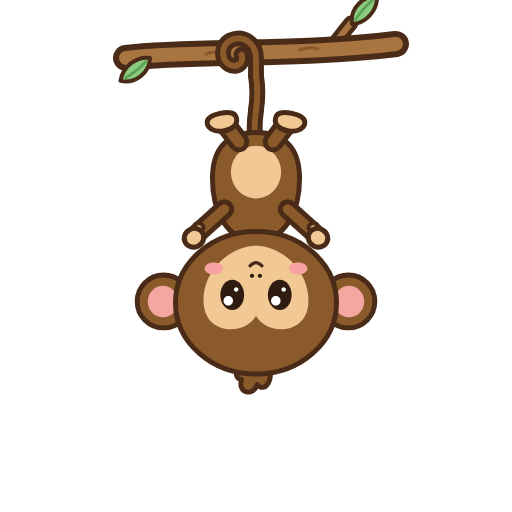
t = 0.00 s
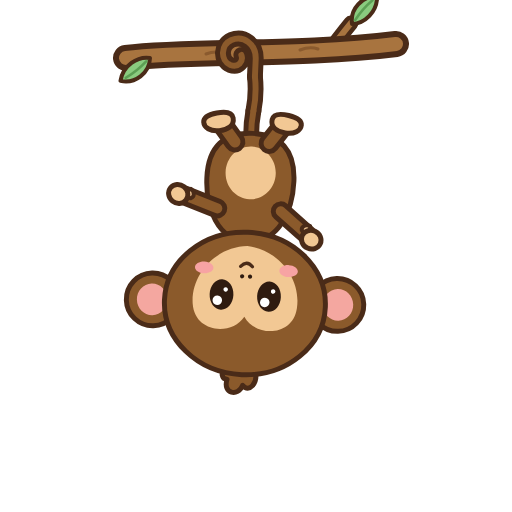
t = 0.50 s
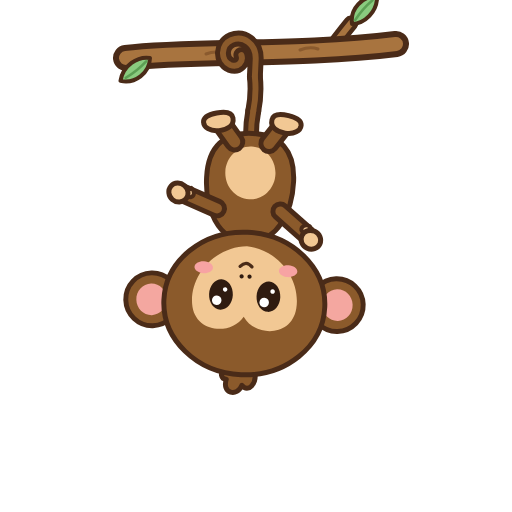
t = 1.00 s
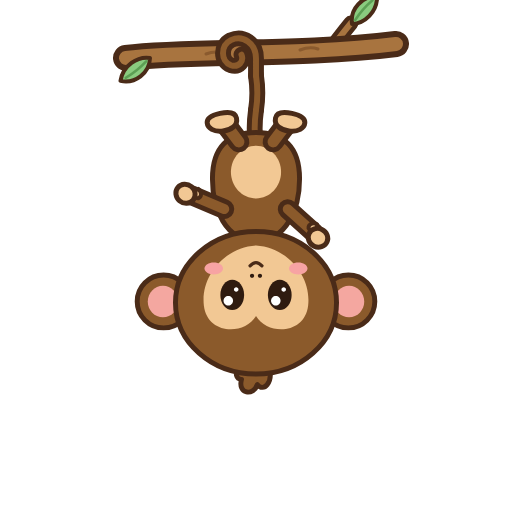
t = 1.50 s
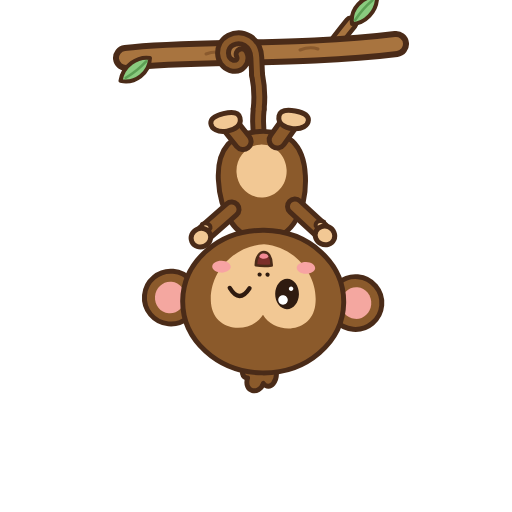
t = 2.00 s
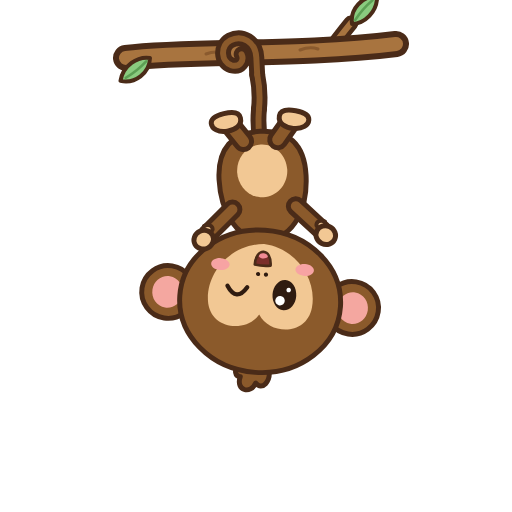
t = 2.30 s

The animated SVG that drew these frames (rendered in a browser with its animation timeline set to each time). Animation: 14 SMIL elements (animate=4,animateTransform=10); one cycle of 3.00 s, repeats indefinitely.

<svg data-clip="hang_wave" data-frames="90" data-fps="30" data-loop="true" xmlns="http://www.w3.org/2000/svg" viewBox="0 0 512 512" width="512" height="512">
<title>hang_wave</title>
<desc>Chibi monkey desktop pet - hang_wave (90 frames @ 30fps, loop)</desc>
<g class="n-branch">
<g class="d-branch">
<path d="M330 50C338 39.33 345 30.33 351 23" fill="none" stroke="#4a2b18" stroke-width="15" stroke-linecap="round" stroke-linejoin="round"/>
<path d="M330 50C338 39.33 345 30.33 351 23" fill="none" stroke="#a8743f" stroke-width="6" stroke-linecap="round" stroke-linejoin="round"/>
<path d="M126 58C190 50 300 56 396 44" fill="none" stroke="#4a2b18" stroke-width="26" stroke-linecap="round" stroke-linejoin="round"/>
<path d="M126 58C190 50 300 56 396 44" fill="none" stroke="#a8743f" stroke-width="14" stroke-linecap="round" stroke-linejoin="round"/>
<path d="M206 54C212.67 51.33 219.33 51.33 226 54" fill="none" stroke="#8a5a2e" stroke-width="3" stroke-linecap="round" stroke-linejoin="round"/>
<path d="M300 50C306.67 47.33 312.67 47 318 49" fill="none" stroke="#8a5a2e" stroke-width="3" stroke-linecap="round" stroke-linejoin="round"/>
<path d="M150 58C149.57 73.26 134.98 83.99 120.46 80.83C123.12 65.44 137.34 56.07 150 58Z" fill="#8acb7f" stroke="#4a2b18" stroke-width="4" stroke-linecap="round" stroke-linejoin="round"/>
<path d="M146.17 61.37C140 68.01 133.16 73.5 125.65 77.83" fill="none" stroke="#5c9f54" stroke-width="2.5" stroke-linecap="round" stroke-linejoin="round"/>
<path d="M352 24C349.77 8.9 362.28 -4.2 377.13 -3.61C377.18 12.01 364.8 23.7 352 24Z" fill="#8acb7f" stroke="#4a2b18" stroke-width="4" stroke-linecap="round" stroke-linejoin="round"/>
<path d="M355.19 20.02C360.11 12.41 365.89 5.81 372.53 0.24" fill="none" stroke="#5c9f54" stroke-width="2.5" stroke-linecap="round" stroke-linejoin="round"/>
</g>
</g>
<g class="n-pivot" transform="translate(234.88 52)"><g><animateTransform attributeName="transform" type="rotate" values="0;3;-3;0" dur="3.0000s" begin="0s" repeatCount="indefinite" fill="freeze" keyTimes="0;0.25;0.75;1" calcMode="spline" keySplines="0 0 0.58 1;0.42 0 0.58 1;0.42 0 1 1"/>
<g class="n-char" transform="translate(21.12 322.08) scale(0.66 0.66)">
<g class="n-roll" transform="translate(0 -200) rotate(180) translate(0 200)">
<g class="n-body" transform="translate(0 -40) translate(0 40)">
<g class="n-tail1" transform="translate(0 -56) rotate(90) translate(0 56)">
<g class="d-tail-ol1">
<path d="M0 -56C18.67 -58.67 37.33 -58.67 56 -56" fill="none" stroke="#4a2b18" stroke-width="24" stroke-linecap="round" stroke-linejoin="round"/>
</g>
<g class="n-tail2" transform="translate(56 -56) translate(-56 56)">
<g class="d-tail-ol2">
<path d="M56 -56C73.33 -53.33 90.67 -53.33 108 -56" fill="none" stroke="#4a2b18" stroke-width="24" stroke-linecap="round" stroke-linejoin="round"/>
</g>
<g class="n-tail3" transform="translate(108 -56) translate(-108 56)">
<g class="d-tail-ol3">
<path d="M108 -56L134 -56C158 -56 170 -76 162 -94C154 -110 130 -110 124 -94C120 -82 130 -74 140 -78" fill="none" stroke="#4a2b18" stroke-width="24" stroke-linecap="round" stroke-linejoin="round"/>
</g>
</g>
</g>
<g class="d-tail-fur1">
<path d="M0 -56C18.67 -58.67 37.33 -58.67 56 -56" fill="none" stroke="#8b5a2b" stroke-width="9" stroke-linecap="round" stroke-linejoin="round"/>
</g>
<g class="n-tail2" transform="translate(56 -56) translate(-56 56)">
<g class="d-tail-fur2">
<path d="M56 -56C73.33 -53.33 90.67 -53.33 108 -56" fill="none" stroke="#8b5a2b" stroke-width="9" stroke-linecap="round" stroke-linejoin="round"/>
</g>
<g class="n-tail3" transform="translate(108 -56) translate(-108 56)">
<g class="d-tail-fur3">
<path d="M108 -56L134 -56C158 -56 170 -76 162 -94C154 -110 130 -110 124 -94C120 -82 130 -74 140 -78" fill="none" stroke="#8b5a2b" stroke-width="9" stroke-linecap="round" stroke-linejoin="round"/>
</g>
</g>
</g>
</g>
<g class="d-body">
<path d="M0 -198C46 -198 66 -150 66 -104C66 -56 42 -34 0 -34C-42 -34 -66 -56 -66 -104C-66 -150 -46 -198 0 -198Z" fill="#8b5a2b" stroke="#4a2b18" stroke-width="7.5" stroke-linecap="round" stroke-linejoin="round"/>
<path d="M0 -134C20.99 -134 38 -116.09 38 -94C38 -71.91 20.99 -54 0 -54C-20.99 -54 -38 -71.91 -38 -94C-38 -116.09 -20.99 -134 0 -134Z" fill="#f2c894"/>
</g>
</g>
<g class="n-legL" transform="translate(-26 -48)"><g><animateTransform attributeName="transform" type="rotate" values="12;10.8;13.2;12" dur="3.0000s" begin="0s" repeatCount="indefinite" fill="freeze" keyTimes="0;0.25;0.75;1" calcMode="spline" keySplines="0 0 0.58 1;0.42 0 0.58 1;0.42 0 1 1"/><g transform="translate(26 48)">
<g class="d-legL">
<path d="M-26 -48L-40 -18" fill="none" stroke="#4a2b18" stroke-width="32" stroke-linecap="round" stroke-linejoin="round"/>
<path d="M-26 -48L-40 -18" fill="none" stroke="#8b5a2b" stroke-width="17" stroke-linecap="round" stroke-linejoin="round"/>
<path d="M-22 -12C-22 -24 -34 -28 -46 -27C-60 -26 -68 -18 -67 -10C-66 -3 -58 0 -45 0C-30 0 -22 -4 -22 -12Z" fill="#f2c894" stroke="#4a2b18" stroke-width="7.5" stroke-linecap="round" stroke-linejoin="round"/>
</g>
</g></g></g>
<g class="n-legR" transform="translate(26 -48)"><g><animateTransform attributeName="transform" type="rotate" values="-12;-13.2;-10.8;-12" dur="3.0000s" begin="0s" repeatCount="indefinite" fill="freeze" keyTimes="0;0.25;0.75;1" calcMode="spline" keySplines="0 0 0.58 1;0.42 0 0.58 1;0.42 0 1 1"/><g transform="translate(-26 48)">
<g class="d-legR">
<path d="M26 -48L40 -18" fill="none" stroke="#4a2b18" stroke-width="32" stroke-linecap="round" stroke-linejoin="round"/>
<path d="M26 -48L40 -18" fill="none" stroke="#8b5a2b" stroke-width="17" stroke-linecap="round" stroke-linejoin="round"/>
<path d="M22 -12C22 -24 34 -28 46 -27C60 -26 68 -18 67 -10C66 -3 58 0 45 0C30 0 22 -4 22 -12Z" fill="#f2c894" stroke="#4a2b18" stroke-width="7.5" stroke-linecap="round" stroke-linejoin="round"/>
</g>
</g></g></g>
<g class="n-body" transform="translate(0 -40) translate(0 40)">
<g class="n-tail1" transform="translate(0 -56) rotate(90) translate(0 56)">
<g class="n-tail2" transform="translate(56 -56) translate(-56 56)">
<g class="n-tail3" transform="translate(108 -56) translate(-108 56)">
</g>
</g>
<g class="n-tail2" transform="translate(56 -56) translate(-56 56)">
<g class="n-tail3" transform="translate(108 -56) translate(-108 56)">
</g>
</g>
</g>
<g class="n-head" transform="translate(0 -182)"><g><animateTransform attributeName="transform" type="rotate" values="0;0;7;7;0;0" dur="3.0000s" begin="0s" repeatCount="indefinite" fill="freeze" keyTimes="0;0.62222;0.71111;0.84444;0.93333;1" calcMode="spline" keySplines="0.42 0 0.58 1;0.42 0 0.58 1;0.42 0 0.58 1;0.42 0 0.58 1;0.42 0 0.58 1"/><g transform="translate(0 182)">
<g class="n-earL" transform="translate(-112 -288)"><g><animateTransform attributeName="transform" type="rotate" values="0;-4.8;4.8;0" dur="3.0000s" begin="0s" repeatCount="indefinite" fill="freeze" keyTimes="0;0.25;0.75;1" calcMode="spline" keySplines="0 0 0.58 1;0.42 0 0.58 1;0.42 0 1 1"/><g transform="translate(112 288)">
<g class="d-earL">
<path d="M-140 -330C-117.91 -330 -100 -312.09 -100 -290C-100 -267.91 -117.91 -250 -140 -250C-162.09 -250 -180 -267.91 -180 -290C-180 -312.09 -162.09 -330 -140 -330Z" fill="#8b5a2b" stroke="#4a2b18" stroke-width="7.5" stroke-linecap="round" stroke-linejoin="round"/>
<path d="M-141 -314C-128.3 -314 -118 -303.25 -118 -290C-118 -276.75 -128.3 -266 -141 -266C-153.7 -266 -164 -276.75 -164 -290C-164 -303.25 -153.7 -314 -141 -314Z" fill="#f4a7a0"/>
</g>
</g></g></g>
<g class="n-earR" transform="translate(112 -288)"><g><animateTransform attributeName="transform" type="rotate" values="0;-4.8;4.8;0" dur="3.0000s" begin="0s" repeatCount="indefinite" fill="freeze" keyTimes="0;0.25;0.75;1" calcMode="spline" keySplines="0 0 0.58 1;0.42 0 0.58 1;0.42 0 1 1"/><g transform="translate(-112 288)">
<g class="d-earR">
<path d="M140 -330C162.09 -330 180 -312.09 180 -290C180 -267.91 162.09 -250 140 -250C117.91 -250 100 -267.91 100 -290C100 -312.09 117.91 -330 140 -330Z" fill="#8b5a2b" stroke="#4a2b18" stroke-width="7.5" stroke-linecap="round" stroke-linejoin="round"/>
<path d="M141 -314C153.7 -314 164 -303.25 164 -290C164 -276.75 153.7 -266 141 -266C128.3 -266 118 -276.75 118 -290C118 -303.25 128.3 -314 141 -314Z" fill="#f4a7a0"/>
</g>
</g></g></g>
<g class="d-tuft">
<path d="M-20 -392C-26 -412 -12 -428 -2 -416C4 -434 28 -430 22 -408C30 -408 33 -398 25 -392L-20 -392Z" fill="#8b5a2b" stroke="#4a2b18" stroke-width="7.5" stroke-linecap="round" stroke-linejoin="round"/>
</g>
<g class="d-head">
<path d="M0 -400C67.38 -400 122 -351.65 122 -292C122 -232.35 67.38 -184 0 -184C-67.38 -184 -122 -232.35 -122 -292C-122 -351.65 -67.38 -400 0 -400Z" fill="#8b5a2b" stroke="#4a2b18" stroke-width="7.5" stroke-linecap="round" stroke-linejoin="round"/>
</g>
<g class="n-face" transform="translate(0 -270) translate(0 270)">
<g class="d-patch">
<path d="M0 -312C18 -342 74 -340 79 -296C84 -252 48 -208 0 -205C-48 -208 -84 -252 -79 -296C-74 -340 -18 -342 0 -312Z" fill="#f2c894"/>
</g>
<g class="n-cheekL" transform="translate(-64 -240) translate(64 240)">
<g class="d-cheekL">
<path d="M-64 -249C-56.27 -249 -50 -244.97 -50 -240C-50 -235.03 -56.27 -231 -64 -231C-71.73 -231 -78 -235.03 -78 -240C-78 -244.97 -71.73 -249 -64 -249Z" fill="#f7a3a3"/>
</g>
</g>
<g class="n-cheekR" transform="translate(64 -240) translate(-64 240)">
<g class="d-cheekR">
<path d="M64 -249C71.73 -249 78 -244.97 78 -240C78 -235.03 71.73 -231 64 -231C56.27 -231 50 -235.03 50 -240C50 -244.97 56.27 -249 64 -249Z" fill="#f7a3a3"/>
</g>
</g>
<g class="d-nose">
<path d="M-6 -254.2C-4.23 -254.2 -2.8 -252.77 -2.8 -251C-2.8 -249.23 -4.23 -247.8 -6 -247.8C-7.77 -247.8 -9.2 -249.23 -9.2 -251C-9.2 -252.77 -7.77 -254.2 -6 -254.2Z" fill="#2f1b10"/>
<path d="M6 -254.2C7.77 -254.2 9.2 -252.77 9.2 -251C9.2 -249.23 7.77 -247.8 6 -247.8C4.23 -247.8 2.8 -249.23 2.8 -251C2.8 -252.77 4.23 -254.2 6 -254.2Z" fill="#2f1b10"/>
</g>
<g class="n-mouth" transform="translate(0 -230) translate(0 230)">
<g class="d-mouth-smile" opacity="1"><animate attributeName="opacity" values="1;0;1;1" dur="3.0000s" begin="0s" repeatCount="indefinite" fill="freeze" keyTimes="0;0.64444;0.88889;1" calcMode="discrete"/>
<path d="M-9 -236C-3 -229.33 3 -229.33 9 -236" fill="none" stroke="#4a2b18" stroke-width="5" stroke-linecap="round" stroke-linejoin="round"/>
</g>
<g class="d-mouth-open" opacity="0"><animate attributeName="opacity" values="0;1;0;0" dur="3.0000s" begin="0s" repeatCount="indefinite" fill="freeze" keyTimes="0;0.64444;0.88889;1" calcMode="discrete"/>
<path d="M-12 -237C-6 -238 6 -238 12 -237C12 -224 6 -217 0 -217C-6 -217 -12 -224 -12 -237Z" fill="#7a2e2a" stroke="#4a2b18" stroke-width="4" stroke-linecap="round" stroke-linejoin="round"/>
<path d="M-7 -224C-4 -228 4 -228 7 -224C6 -220 3 -219 0 -219C-3 -219 -6 -220 -7 -224Z" fill="#f08a94"/>
</g>
</g>
<g class="n-eyes" transform="translate(0 -280) translate(0 280)">
<g class="n-eyeL" transform="translate(-36 -280)"><g><animateTransform attributeName="transform" type="scale" values="1 1;1 1;1 0.1;1 1;1 1" dur="3.0000s" begin="0s" repeatCount="indefinite" fill="freeze" keyTimes="0;0.33333;0.35556;0.38889;1" calcMode="spline" keySplines="0.42 0 0.58 1;0.42 0 0.58 1;0.42 0 0.58 1;0.42 0 0.58 1"/><g transform="translate(36 280)">
<g class="d-eyeL-open">
<path d="M-36 -303C-26.06 -303 -18 -292.7 -18 -280C-18 -267.3 -26.06 -257 -36 -257C-45.94 -257 -54 -267.3 -54 -280C-54 -292.7 -45.94 -303 -36 -303Z" fill="#2f1b10"/>
<path d="M-30 -296.2C-26.02 -296.2 -22.8 -292.98 -22.8 -289C-22.8 -285.02 -26.02 -281.8 -30 -281.8C-33.98 -281.8 -37.2 -285.02 -37.2 -289C-37.2 -292.98 -33.98 -296.2 -30 -296.2Z" fill="#ffffff"/>
<path d="M-42 -275.4C-40.12 -275.4 -38.6 -273.88 -38.6 -272C-38.6 -270.12 -40.12 -268.6 -42 -268.6C-43.88 -268.6 -45.4 -270.12 -45.4 -272C-45.4 -273.88 -43.88 -275.4 -42 -275.4Z" fill="#ffffff"/>
</g>
</g></g></g>
<g class="n-eyeR" transform="translate(36 -280)"><g><animateTransform attributeName="transform" type="scale" values="1 1;1 1;1 0.1;1 1;1 1" dur="3.0000s" begin="0s" repeatCount="indefinite" fill="freeze" keyTimes="0;0.33333;0.35556;0.38889;1" calcMode="spline" keySplines="0.42 0 0.58 1;0.42 0 0.58 1;0.42 0 0.58 1;0.42 0 0.58 1"/><g transform="translate(-36 280)">
<g class="d-eyeR-open" opacity="1"><animate attributeName="opacity" values="1;0;1;1" dur="3.0000s" begin="0s" repeatCount="indefinite" fill="freeze" keyTimes="0;0.64444;0.88889;1" calcMode="discrete"/>
<path d="M36 -303C45.94 -303 54 -292.7 54 -280C54 -267.3 45.94 -257 36 -257C26.06 -257 18 -267.3 18 -280C18 -292.7 26.06 -303 36 -303Z" fill="#2f1b10"/>
<path d="M42 -296.2C45.98 -296.2 49.2 -292.98 49.2 -289C49.2 -285.02 45.98 -281.8 42 -281.8C38.02 -281.8 34.8 -285.02 34.8 -289C34.8 -292.98 38.02 -296.2 42 -296.2Z" fill="#ffffff"/>
<path d="M30 -275.4C31.88 -275.4 33.4 -273.88 33.4 -272C33.4 -270.12 31.88 -268.6 30 -268.6C28.12 -268.6 26.6 -270.12 26.6 -272C26.6 -273.88 28.12 -275.4 30 -275.4Z" fill="#ffffff"/>
</g>
<g class="d-eyeR-happy" opacity="0"><animate attributeName="opacity" values="0;1;0;0" dur="3.0000s" begin="0s" repeatCount="indefinite" fill="freeze" keyTimes="0;0.64444;0.88889;1" calcMode="discrete"/>
<path d="M51 -272C41 -288 31 -288 21 -272" fill="none" stroke="#2f1b10" stroke-width="6.5" stroke-linecap="round" stroke-linejoin="round"/>
</g>
</g></g></g>
</g>
<g class="n-brows" transform="translate(0 -314) translate(0 314)">
</g>
</g>
</g></g></g>
<g class="n-armL" transform="translate(-48 -150)"><g><animateTransform attributeName="transform" type="rotate" values="115;111.4;118.6;115" dur="3.0000s" begin="0s" repeatCount="indefinite" fill="freeze" keyTimes="0;0.25;0.75;1" calcMode="spline" keySplines="0 0 0.58 1;0.42 0 0.58 1;0.42 0 1 1"/><g transform="translate(48 150)">
<g class="d-armL">
<path d="M-48 -150L-64 -98" fill="none" stroke="#4a2b18" stroke-width="30" stroke-linecap="round" stroke-linejoin="round"/>
<path d="M-48 -150L-64 -98" fill="none" stroke="#8b5a2b" stroke-width="15" stroke-linecap="round" stroke-linejoin="round"/>
<path d="M-50 -100C-50 -108 -56 -112 -61 -109C-64 -106 -63 -100 -59 -97L-50 -100Z" fill="#f2c894" stroke="#4a2b18" stroke-width="6" stroke-linecap="round" stroke-linejoin="round"/>
<path d="M-68 -105C-60.27 -105 -54 -98.28 -54 -90C-54 -81.72 -60.27 -75 -68 -75C-75.73 -75 -82 -81.72 -82 -90C-82 -98.28 -75.73 -105 -68 -105Z" fill="#f2c894" stroke="#4a2b18" stroke-width="7.5" stroke-linecap="round" stroke-linejoin="round"/>
</g>
</g></g></g>
<g class="n-armR" transform="translate(48 -150)"><g><animateTransform attributeName="transform" type="rotate" values="-115;-72;-50;-95;-50;-95;-50;-72;-115;-115" dur="3.0000s" begin="0s" repeatCount="indefinite" fill="freeze" keyTimes="0;0.11111;0.18889;0.26667;0.34444;0.42222;0.5;0.57778;0.68889;1" calcMode="spline" keySplines="0.42 0 0.58 1;0.42 0 0.58 1;0.42 0 0.58 1;0.42 0 0.58 1;0.42 0 0.58 1;0.42 0 0.58 1;0.42 0 0.58 1;0.42 0 0.58 1;0.42 0 0.58 1"/><g transform="translate(-48 150)">
<g class="d-armR">
<path d="M48 -150L64 -98" fill="none" stroke="#4a2b18" stroke-width="30" stroke-linecap="round" stroke-linejoin="round"/>
<path d="M48 -150L64 -98" fill="none" stroke="#8b5a2b" stroke-width="15" stroke-linecap="round" stroke-linejoin="round"/>
<path d="M50 -100C50 -108 56 -112 61 -109C64 -106 63 -100 59 -97L50 -100Z" fill="#f2c894" stroke="#4a2b18" stroke-width="6" stroke-linecap="round" stroke-linejoin="round"/>
<path d="M68 -105C75.73 -105 82 -98.28 82 -90C82 -81.72 75.73 -75 68 -75C60.27 -75 54 -81.72 54 -90C54 -98.28 60.27 -105 68 -105Z" fill="#f2c894" stroke="#4a2b18" stroke-width="7.5" stroke-linecap="round" stroke-linejoin="round"/>
</g>
</g></g></g>
</g>
</g>
</g>
</g></g>
</svg>
